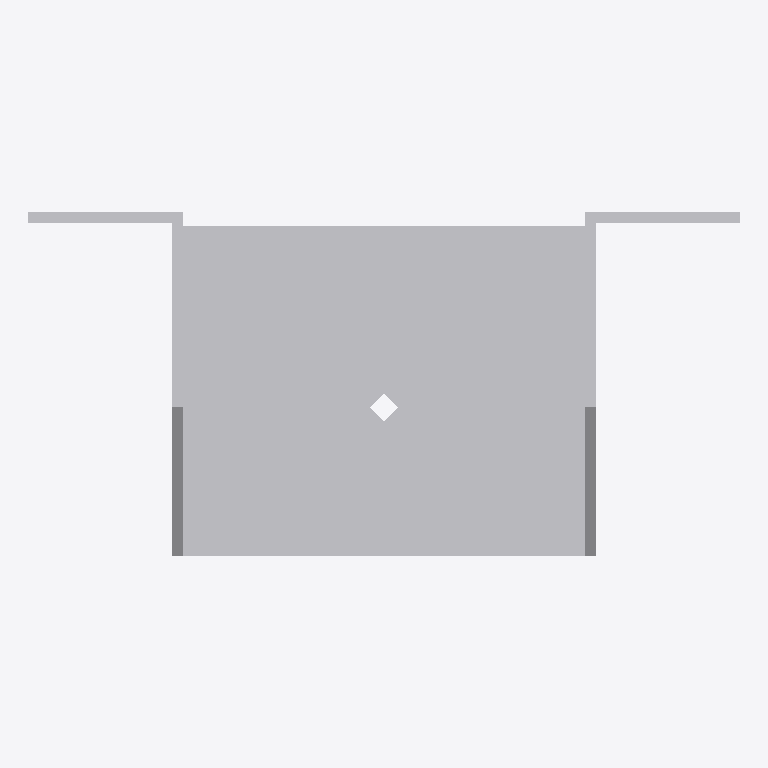
Plan cut of the same IFC building model at storey 'Level 1' (level 0.00 m, cut at 1.40 m), seen from above with north up, elements coloured by IFC class: 1 other element (light grey). No cut surface shows.
Extent 0.129 m × 0.062 m × 0.186 m (x, y, z). Storeys (1): Level 1 at 0.00 m. Elements (1): 1 IfcBuildingElementProxy.

HEADER;
FILE_DESCRIPTION(('ViewDefinition [CoordinationView]'),'2;1');
FILE_NAME('','2023-07-05T14:56:54',(''),(''),'The EXPRESS Data Manager Version 5.01.0100.02.64','20130308_1515(x64) - Exporter 2014.0.2013.0308 -','');
FILE_SCHEMA(('IFC2X3'));
ENDSEC;
DATA;
#85=IFCPROJECT('2yLul87gL9fOfpfh9sWEiD',#41,'',$,$,'S:\\@Technology\\9.BIMCAD EU\\2.PROJECTS\\ES-233601 BIMCAD EU_Batch 1.3_1191 models\\Working\\3D Content\\First 150 Models\\Normal Holes\\3D RFA\\C_BSNN73_184_3D_CAD_MULT_Prod.ifc','',(#74,#82),#69);
#5694=IFCSITE('2yLul87gL9fOfpfh9sWEiF',#41,'Default',$,'',#5693,$,$,.ELEMENT.,(42,24,53,508911),(-71,-15,-29,-58837),0.0,$,$);
#95=IFCBUILDING('2yLul87gL9fOfpfh9sWEiC',#41,'',$,$,#32,$,'',.ELEMENT.,$,$,#91);
#104=IFCBUILDINGSTOREY('2yLul87gL9fOfpfhA9Vn58',#41,'Level 1',$,$,#102,$,'Level 1',.ELEMENT.,0.0);
#5598=IFCBUILDINGELEMENTPROXY('1XOKRVKdH0$xS657XNt1FZ',#41,'C_BSNN73_184_3D_CAD_MULT_Prod:C_BSNN73_184_3D_CAD_MULT_Prod:109437',$,'C_BSNN73_184_3D_CAD_MULT_Prod',#5596,#5591,'109437',.ELEMENT.);
ENDSEC;
